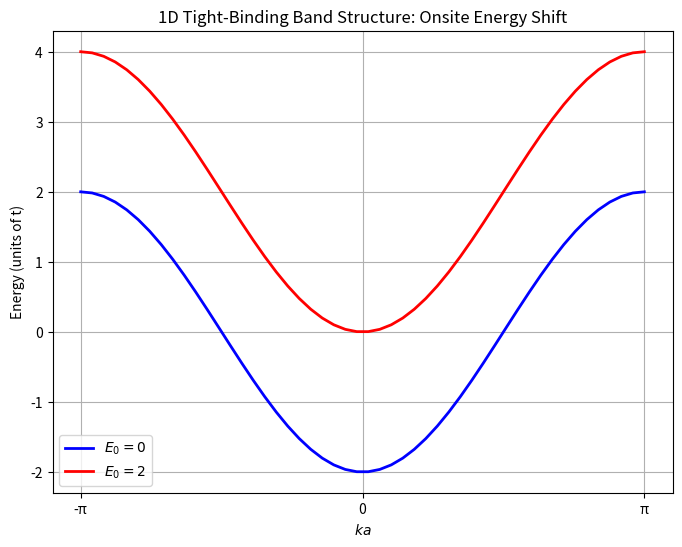

Write the Python code that produced this figure.
# -*- coding: utf-8 -*-
"""
Created on Sat Jan 17 17:47:20 2026

[redacted]
"""

import numpy as np
import matplotlib.pyplot as plt


E0 = 0 #onsite energy 影響能帶中心位置
E01 = 2

k = np.linspace(-np.pi, np.pi)
t = 1
a = 1 
E1 = E0 -2*t* np.cos(k*a)

 
E2 = E01 -2*t* np.cos(k*a)#E(k) = -2tcos(ka)


plt.figure(figsize=(8, 6),dpi=200)
plt.plot ( k, E1, label=r"$E_0=0$" ,color = 'blue', linewidth=2)
plt.plot ( k, E2,label=r"$E_0=2$",color = 'red', linewidth=2)
plt.xticks(ticks=[-np.pi , 0 , np.pi ], labels=['-π', '0', 'π'])
plt.xlabel("$ka$")
plt.ylabel("Energy (units of t)")
plt.title("1D Tight-Binding Band Structure: Onsite Energy Shift")
plt.grid(True)
plt.legend()
plt.show()
#補充
#